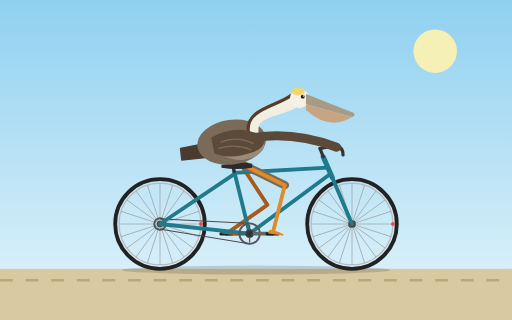
t = 0.00 s
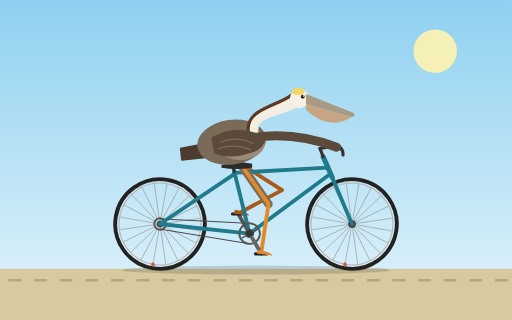
t = 0.33 s
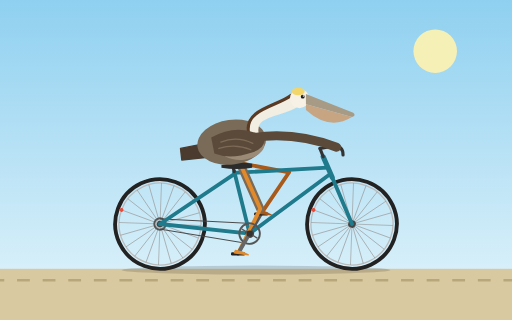
t = 0.67 s
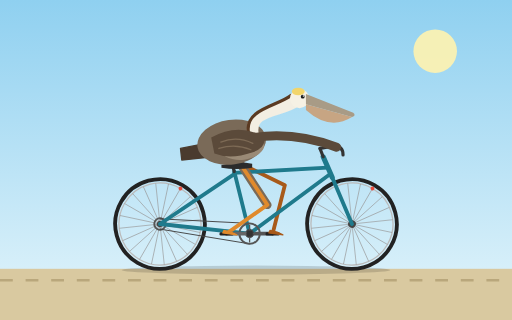
t = 1.00 s
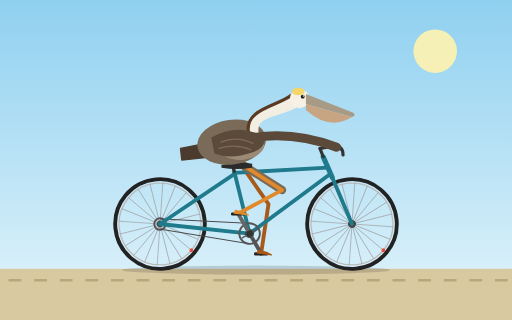
t = 1.33 s
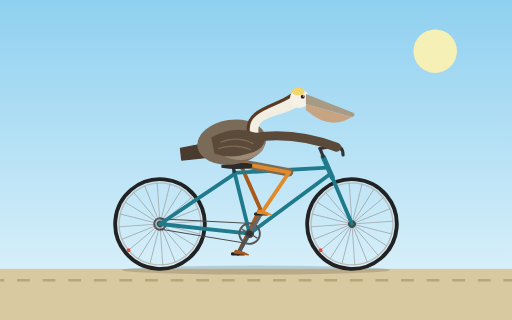
t = 1.67 s

The animated SVG that drew these frames (rendered in a browser with its animation timeline set to each time). Animation: 10 SMIL elements (animate=3,animateTransform=7); one cycle of 2.00 s, repeats indefinitely.

<svg xmlns="http://www.w3.org/2000/svg" viewBox="0 0 800 500" width="800" height="500">
  <defs>
    <linearGradient id="sky" x1="0" y1="0" x2="0" y2="1">
      <stop offset="0" stop-color="#8fd0f0"/>
      <stop offset="1" stop-color="#e4f5fb"/>
    </linearGradient>
  </defs>

  <rect width="800" height="500" fill="url(#sky)"/>
  <circle cx="680" cy="80" r="34" fill="#fff3b0" opacity="0.9"/>
  <rect x="0" y="420" width="800" height="80" fill="#d9c9a0"/>
  <line x1="0" y1="438" x2="880" y2="438" stroke="#b9a77c" stroke-width="4" stroke-dasharray="20 20">
    <animateTransform attributeName="transform" type="translate" from="0 0" to="-40 0" dur="0.5s" repeatCount="indefinite"/>
  </line>
  <ellipse cx="400" cy="422" rx="210" ry="7" fill="#000" opacity="0.15"/>

  <!-- far leg -->
  <path fill="none" stroke="#a85a1a" stroke-width="6" stroke-linecap="round" stroke-linejoin="round" d="M375,255 L417.8,320.2 L354,365">
    <animate attributeName="d" dur="2s" repeatCount="indefinite" calcMode="linear" values="
      M375,255 L417.8,320.2 L354,365;
      M375,255 L428.5,311.8 L358.8,347;
      M375,255 L440.7,297 L372,333.8;
      M375,255 L449.4,278.4 L390,329;
      M375,255 L451.8,269.2 L408,333.8;
      M375,255 L450.5,274.7 L421.2,347;
      M375,255 L445.1,289.3 L426,365;
      M375,255 L433.9,306.1 L421.2,383;
      M375,255 L419.5,319 L408,396.2;
      M375,255 L408.8,325.3 L390,401;
      M375,255 L406.6,326.3 L372,396.2;
      M375,255 L410.4,324.5 L358.8,383;
      M375,255 L417.8,320.2 L354,365"/>
  </path>

  <!-- far crank arm + pedal -->
  <g transform="translate(390,365)">
    <g>
      <animateTransform attributeName="transform" type="rotate" from="0" to="360" dur="2s" repeatCount="indefinite"/>
      <line x1="0" y1="0" x2="-36" y2="0" stroke="#555" stroke-width="6" stroke-linecap="round"/>
      <g transform="translate(-36,0)">
        <g>
          <animateTransform attributeName="transform" type="rotate" from="360" to="0" dur="2s" repeatCount="indefinite"/>
          <rect x="-11" y="-2" width="22" height="5" rx="2" fill="#222"/>
          <path d="M-4,-5 Q8,-3 16,2 L-6,-1 Z" fill="#a85a1a" stroke="#a85a1a" stroke-width="2" stroke-linejoin="round"/>
        </g>
      </g>
    </g>
  </g>

  <!-- rear wheel -->
  <g transform="translate(250,350)">
    <g>
      <animateTransform attributeName="transform" type="rotate" from="0" to="360" dur="1.2s" repeatCount="indefinite"/>
      <circle r="70" fill="none" stroke="#222" stroke-width="6"/>
      <circle r="64" fill="none" stroke="#bbb" stroke-width="2"/>
      <g stroke="#999" stroke-width="1">
        <line x1="-64" y1="0" x2="64" y2="0"/>
        <line x1="-64" y1="0" x2="64" y2="0" transform="rotate(18)"/>
        <line x1="-64" y1="0" x2="64" y2="0" transform="rotate(36)"/>
        <line x1="-64" y1="0" x2="64" y2="0" transform="rotate(54)"/>
        <line x1="-64" y1="0" x2="64" y2="0" transform="rotate(72)"/>
        <line x1="-64" y1="0" x2="64" y2="0" transform="rotate(90)"/>
        <line x1="-64" y1="0" x2="64" y2="0" transform="rotate(108)"/>
        <line x1="-64" y1="0" x2="64" y2="0" transform="rotate(126)"/>
        <line x1="-64" y1="0" x2="64" y2="0" transform="rotate(144)"/>
        <line x1="-64" y1="0" x2="64" y2="0" transform="rotate(162)"/>
      </g>
      <circle r="9" fill="none" stroke="#555" stroke-width="3"/>
      <circle r="5" fill="#444"/>
      <circle cx="64" cy="0" r="3" fill="#e74c3c"/>
    </g>
  </g>

  <!-- front wheel -->
  <g transform="translate(550,350)">
    <g>
      <animateTransform attributeName="transform" type="rotate" from="0" to="360" dur="1.2s" repeatCount="indefinite"/>
      <circle r="70" fill="none" stroke="#222" stroke-width="6"/>
      <circle r="64" fill="none" stroke="#bbb" stroke-width="2"/>
      <g stroke="#999" stroke-width="1">
        <line x1="-64" y1="0" x2="64" y2="0"/>
        <line x1="-64" y1="0" x2="64" y2="0" transform="rotate(18)"/>
        <line x1="-64" y1="0" x2="64" y2="0" transform="rotate(36)"/>
        <line x1="-64" y1="0" x2="64" y2="0" transform="rotate(54)"/>
        <line x1="-64" y1="0" x2="64" y2="0" transform="rotate(72)"/>
        <line x1="-64" y1="0" x2="64" y2="0" transform="rotate(90)"/>
        <line x1="-64" y1="0" x2="64" y2="0" transform="rotate(108)"/>
        <line x1="-64" y1="0" x2="64" y2="0" transform="rotate(126)"/>
        <line x1="-64" y1="0" x2="64" y2="0" transform="rotate(144)"/>
        <line x1="-64" y1="0" x2="64" y2="0" transform="rotate(162)"/>
      </g>
      <circle r="6" fill="#444"/>
      <circle cx="64" cy="0" r="3" fill="#e74c3c"/>
    </g>
  </g>

  <!-- chain -->
  <g stroke="#444" stroke-width="1.5" fill="none">
    <line x1="390" y1="349" x2="250" y2="342"/>
    <line x1="390" y1="381" x2="250" y2="358"/>
  </g>

  <!-- frame -->
  <g stroke="#1f7a8c" stroke-width="6" stroke-linecap="round" stroke-linejoin="round" fill="none">
    <line x1="390" y1="365" x2="366" y2="268"/>
    <line x1="366" y1="272" x2="250" y2="350"/>
    <line x1="390" y1="365" x2="250" y2="350"/>
    <line x1="366" y1="270" x2="512" y2="262"/>
    <line x1="390" y1="365" x2="516" y2="272"/>
    <line x1="505" y1="245" x2="519" y2="277" stroke-width="8"/>
    <line x1="519" y1="277" x2="550" y2="350"/>
  </g>
  <g stroke="#333" stroke-width="5" stroke-linecap="round" stroke-linejoin="round" fill="none">
    <line x1="366" y1="268" x2="362" y2="252"/>
    <line x1="505" y1="245" x2="500" y2="232"/>
    <path d="M500,232 L522,228 Q536,228 536,242"/>
  </g>
  <circle cx="390" cy="365" r="7" fill="#444"/>

  <!-- near leg -->
  <path fill="none" stroke="#7a6a58" stroke-width="13" stroke-linecap="round" d="M375,255 L445.1,289.3">
    <animate attributeName="d" dur="2s" repeatCount="indefinite" calcMode="linear" values="
      M375,255 L445.1,289.3;
      M375,255 L433.9,306.1;
      M375,255 L419.5,319;
      M375,255 L408.8,325.3;
      M375,255 L406.6,326.3;
      M375,255 L410.4,324.5;
      M375,255 L417.8,320.2;
      M375,255 L428.5,311.8;
      M375,255 L440.7,297;
      M375,255 L449.4,278.4;
      M375,255 L451.8,269.2;
      M375,255 L450.5,274.7;
      M375,255 L445.1,289.3"/>
  </path>
  <path fill="none" stroke="#e08a2c" stroke-width="6" stroke-linecap="round" stroke-linejoin="round" d="M375,255 L445.1,289.3 L426,365">
    <animate attributeName="d" dur="2s" repeatCount="indefinite" calcMode="linear" values="
      M375,255 L445.1,289.3 L426,365;
      M375,255 L433.9,306.1 L421.2,383;
      M375,255 L419.5,319 L408,396.2;
      M375,255 L408.8,325.3 L390,401;
      M375,255 L406.6,326.3 L372,396.2;
      M375,255 L410.4,324.5 L358.8,383;
      M375,255 L417.8,320.2 L354,365;
      M375,255 L428.5,311.8 L358.8,347;
      M375,255 L440.7,297 L372,333.8;
      M375,255 L449.4,278.4 L390,329;
      M375,255 L451.8,269.2 L408,333.8;
      M375,255 L450.5,274.7 L421.2,347;
      M375,255 L445.1,289.3 L426,365"/>
  </path>

  <!-- near crank: chainring, arm, pedal -->
  <g transform="translate(390,365)">
    <g>
      <animateTransform attributeName="transform" type="rotate" from="0" to="360" dur="2s" repeatCount="indefinite"/>
      <circle r="16" fill="none" stroke="#555" stroke-width="3"/>
      <line x1="-14" y1="0" x2="14" y2="0" stroke="#555" stroke-width="2"/>
      <line x1="0" y1="-14" x2="0" y2="14" stroke="#555" stroke-width="2"/>
      <line x1="0" y1="0" x2="36" y2="0" stroke="#666" stroke-width="6" stroke-linecap="round"/>
      <g transform="translate(36,0)">
        <g>
          <animateTransform attributeName="transform" type="rotate" from="360" to="0" dur="2s" repeatCount="indefinite"/>
          <rect x="-11" y="-2" width="22" height="5" rx="2" fill="#222"/>
          <path d="M-4,-5 Q8,-3 16,2 L-6,-1 Z" fill="#e08a2c" stroke="#e08a2c" stroke-width="2" stroke-linejoin="round"/>
        </g>
      </g>
    </g>
    <circle r="5" fill="#333"/>
  </g>

  <!-- saddle -->
  <path d="M346,258 Q370,251 394,256 L394,262 Q370,266 346,262 Z" fill="#2b2b2b"/>

  <!-- pelican tail -->
  <path d="M322,224 L282,232 L284,250 L324,246 Z" fill="#4a3b2e" stroke="#4a3b2e" stroke-width="2" stroke-linejoin="round"/>

  <!-- pelican body -->
  <g transform="rotate(-8 362 222)">
    <ellipse cx="362" cy="222" rx="54" ry="35" fill="#7a6a58"/>
    <ellipse cx="378" cy="232" rx="34" ry="20" fill="#9a8a76"/>
  </g>

  <!-- neck -->
  <path d="M395,208 C390,170 440,175 462,158" fill="none" stroke="#f3eee2" stroke-width="18" stroke-linecap="round"/>
  <path d="M388,206 C383,170 434,166 455,149" fill="none" stroke="#5a3a22" stroke-width="5" stroke-linecap="round"/>

  <!-- head -->
  <circle cx="468" cy="154" r="15" fill="#f6f1e4"/>
  <ellipse cx="466" cy="143" rx="10" ry="6" fill="#f2d56b"/>
  <path d="M478,147 L552,176 Q557,180 550,183 L478,163 Z" fill="#a89b86"/>
  <path d="M478,163 L550,183 Q515,205 478,172 Z" fill="#c7a583"/>
  <circle cx="473" cy="151" r="3" fill="#1a1a1a"/>
  <circle cx="474" cy="150" r="1" fill="#fff"/>

  <!-- wing / arm to handlebar -->
  <path d="M330,215 Q370,192 410,212 Q420,228 395,238 Q360,250 335,240 Z" fill="#5b4a3a"/>
  <path d="M395,215 Q460,205 526,230" fill="none" stroke="#5b4a3a" stroke-width="14" stroke-linecap="round"/>
  <path d="M345,222 Q370,212 395,224 M342,232 Q368,224 392,234" fill="none" stroke="#7d6a55" stroke-width="2" stroke-linecap="round"/>
</svg>
